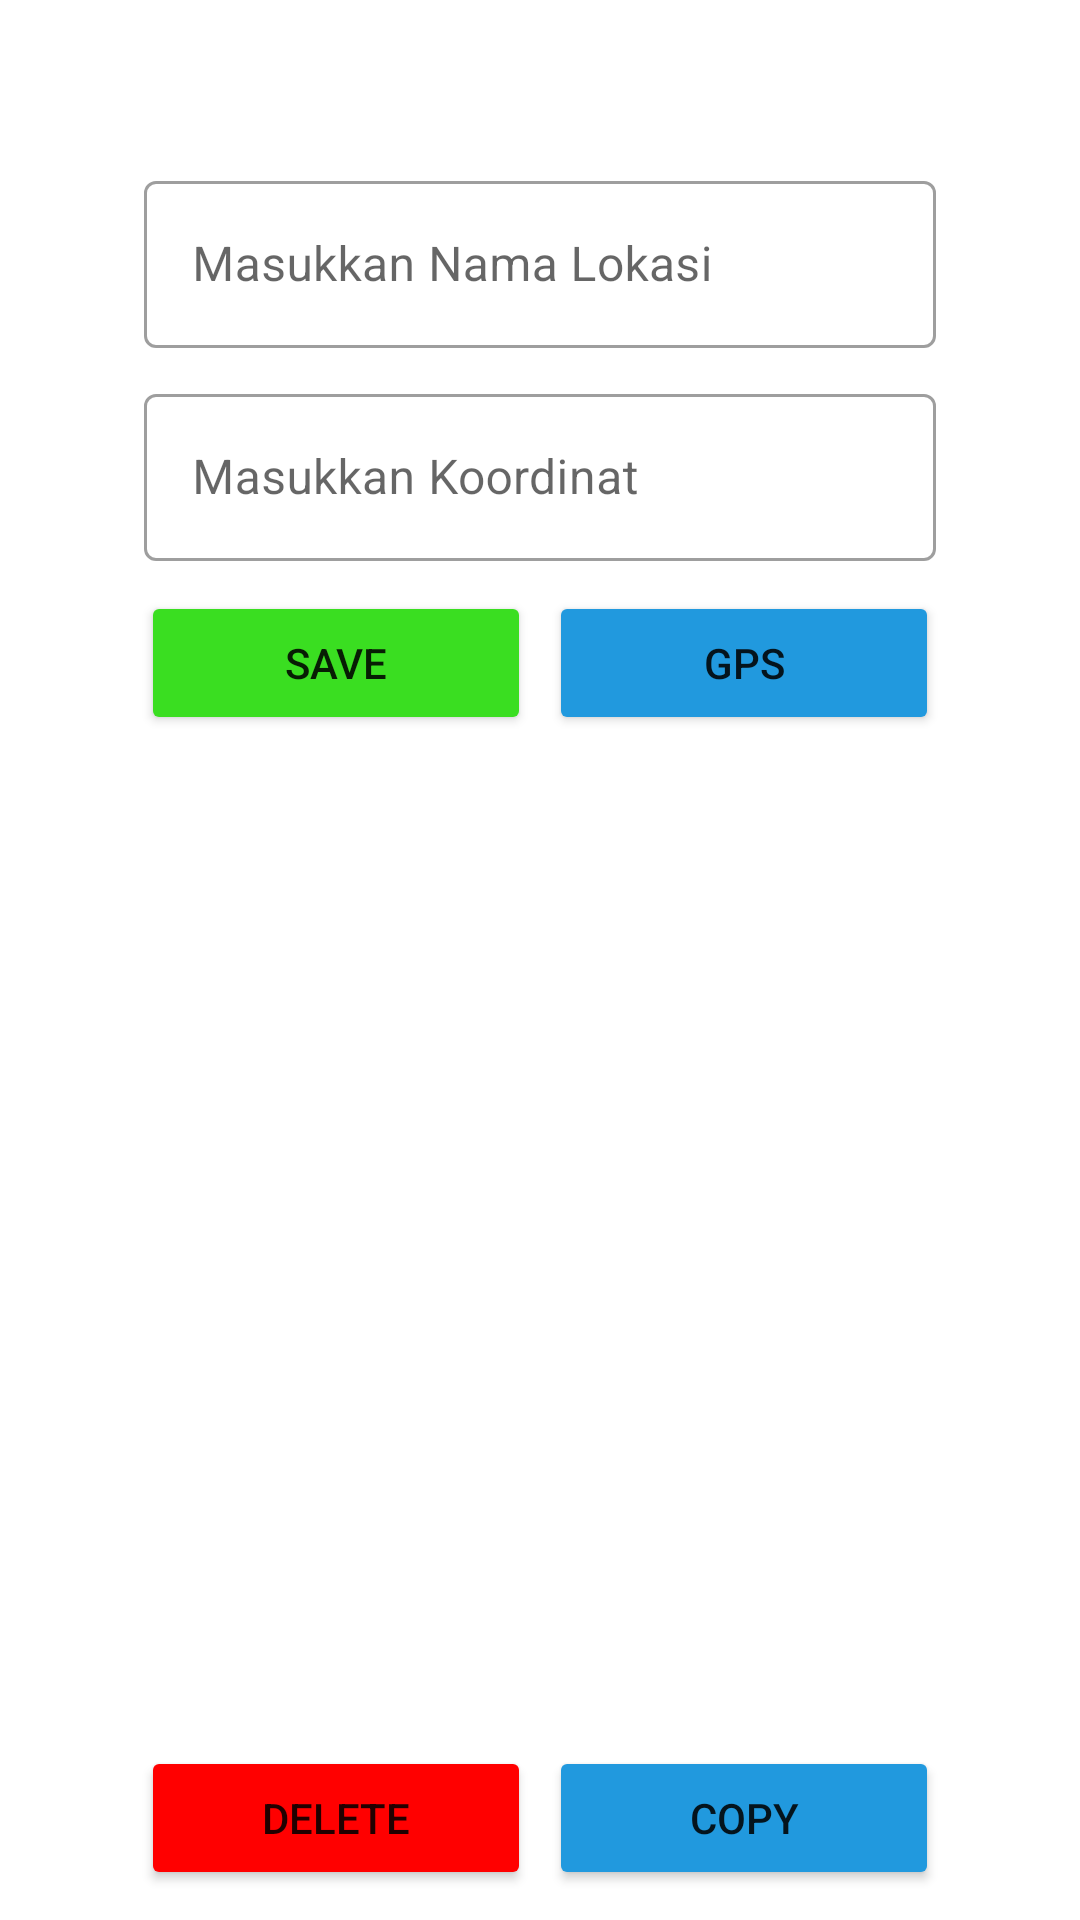

Produce the Android XML layout that renders to this screen, including the resource entries it uses.
<!-- AndroidManifest.xml: application theme Theme.ScanCoordinate -->
<!-- res/layout/activity_main.xml -->
<?xml version="1.0" encoding="utf-8"?>
<androidx.constraintlayout.widget.ConstraintLayout xmlns:android="http://schemas.android.com/apk/res/android"
    xmlns:app="http://schemas.android.com/apk/res-auto"
    xmlns:tools="http://schemas.android.com/tools"
    android:layout_width="match_parent"
    android:layout_height="match_parent"
    tools:context=".MainActivity">

    <ImageButton
        android:id="@+id/help"
        android:layout_width="wrap_content"
        android:layout_height="wrap_content"
        android:layout_marginLeft="5dp"
        android:layout_marginTop="5dp"
        android:background="@color/white"
        android:clickable="true"
        android:src="@drawable/ic_help"
        app:layout_constraintLeft_toLeftOf="parent"
        app:layout_constraintTop_toTopOf="parent" />

    <com.google.android.material.textfield.TextInputLayout
        android:id="@+id/ETLayoutNama"
        android:layout_width="match_parent"
        android:layout_height="wrap_content"
        android:layout_marginLeft="48dp"
        android:layout_marginTop="55dp"
        android:layout_marginRight="48dp"
        android:hint="Masukkan Nama Lokasi"
        style="@style/Widget.MaterialComponents.TextInputLayout.OutlinedBox"
        app:layout_constraintLeft_toLeftOf="parent"
        app:layout_constraintRight_toRightOf="parent"
        app:layout_constraintTop_toTopOf="parent">

        <com.google.android.material.textfield.TextInputEditText
            android:id="@+id/ETinputNama"
            android:layout_width="match_parent"
            android:layout_height="match_parent"
            android:inputType="text" />
    </com.google.android.material.textfield.TextInputLayout>

    <com.google.android.material.textfield.TextInputLayout
        android:id="@+id/ETLayoutCo"
        android:layout_width="match_parent"
        android:layout_height="wrap_content"
        android:layout_marginLeft="48dp"
        android:layout_marginTop="10dp"
        android:layout_marginRight="48dp"
        android:hint="Masukkan Koordinat"
        style="@style/Widget.MaterialComponents.TextInputLayout.OutlinedBox"
        app:layout_constraintLeft_toLeftOf="parent"
        app:layout_constraintRight_toRightOf="parent"
        app:layout_constraintTop_toBottomOf="@id/ETLayoutNama">

        <com.google.android.material.textfield.TextInputEditText
            android:id="@+id/ETinputCo"
            android:layout_width="match_parent"
            android:layout_height="match_parent"
            android:inputType="text" />
    </com.google.android.material.textfield.TextInputLayout>

    <Button
        android:id="@+id/save"
        android:layout_width="0dp"
        android:layout_height="wrap_content"
        android:layout_marginLeft="47dp"
        android:layout_marginTop="10dp"
        android:layout_marginEnd="3dp"
        android:backgroundTint="@color/green"
        android:text="Save"
        app:layout_constraintLeft_toLeftOf="parent"
        app:layout_constraintRight_toLeftOf="@id/gps"
        app:layout_constraintTop_toBottomOf="@id/ETLayoutCo" />

    <Button
        android:id="@+id/gps"
        android:layout_width="0dp"
        android:layout_height="wrap_content"
        android:layout_marginLeft="3dp"
        android:layout_marginRight="47dp"
        android:layout_marginTop="10dp"
        android:backgroundTint="@color/blue"
        android:text="GPS"
        app:layout_constraintTop_toBottomOf="@id/ETLayoutCo"
        app:layout_constraintRight_toRightOf="parent"
        app:layout_constraintLeft_toRightOf="@id/save"/>

    <ListView
        android:id="@+id/listview"
        android:layout_width="match_parent"
        android:layout_height="0dp"
        android:layout_marginTop="50dp"
        android:layout_marginBottom="10dp"
        app:layout_constraintTop_toBottomOf="@id/save"
        app:layout_constraintLeft_toLeftOf="parent"
        app:layout_constraintRight_toRightOf="parent"
        app:layout_constraintBottom_toTopOf="@id/delete"
        android:choiceMode="singleChoice"
        tools:ignore="TouchTargetSizeCheck"
        tools:listitem="@layout/list_item" />

    <Button
        android:id="@+id/copy"
        android:layout_width="0dp"
        android:layout_height="wrap_content"
        android:backgroundTint="@color/blue"
        android:text="Copy"
        android:layout_marginRight="47dp"
        android:layout_marginLeft="3dp"
        android:layout_marginBottom="10dp"
        app:layout_constraintBottom_toBottomOf="parent"
        app:layout_constraintRight_toRightOf="parent"
        app:layout_constraintLeft_toRightOf="@id/delete"/>

    <Button
        android:id="@+id/delete"
        android:layout_width="0dp"
        android:layout_height="wrap_content"
        android:backgroundTint="@color/red"
        android:text="Delete"
        android:layout_marginLeft="47dp"
        android:layout_marginRight="3dp"
        android:layout_marginBottom="10dp"
        app:layout_constraintBottom_toBottomOf="parent"
        app:layout_constraintLeft_toLeftOf="parent"
        app:layout_constraintRight_toLeftOf="@id/copy"/>

</androidx.constraintlayout.widget.ConstraintLayout>
<!-- res/layout/list_item.xml (included above) -->
<?xml version="1.0" encoding="utf-8"?>
<LinearLayout xmlns:android="http://schemas.android.com/apk/res/android"
    android:layout_width="match_parent"
    android:layout_height="match_parent"
    android:orientation="vertical"
    xmlns:app="http://schemas.android.com/apk/res-auto">

    <TextView
        android:id="@+id/namaLokasi"
        android:layout_width="match_parent"
        android:layout_height="wrap_content"
        android:text="Turki"
        android:textSize="16sp" />

    <TextView
        android:id="@+id/koordinat"
        android:layout_width="match_parent"
        android:layout_height="wrap_content"
        android:text="-102.876484171340771, -102.049567988755534"
        android:textSize="16sp" />
</LinearLayout>
<!-- resources referenced by this layout -->
<resources>
  <color name="blue">#2199DE</color>
  <color name="green">#3ADE21</color>
  <color name="red">#FF0000</color>
  <color name="white">#FFFFFFFF</color>
  <style name="Theme.ScanCoordinate" parent="Theme.MaterialComponents.DayNight.DarkActionBar">
          
          <item name="colorPrimary">@color/purple_500</item>
          <item name="colorPrimaryVariant">@color/purple_700</item>
          <item name="colorOnPrimary">@color/white</item>
          
          <item name="colorSecondary">@color/teal_200</item>
          <item name="colorSecondaryVariant">@color/teal_700</item>
          <item name="colorOnSecondary">@color/black</item>
          
          <item name="android:statusBarColor" tools:targetApi="l">?attr/colorPrimaryVariant</item>
          
      </style>
  <color name="purple_500">#FF6200EE</color>
  <color name="purple_700">#FF3700B3</color>
  <color name="teal_200">#FF03DAC5</color>
  <color name="teal_700">#FF018786</color>
  <color name="black">#FF000000</color>
</resources>
